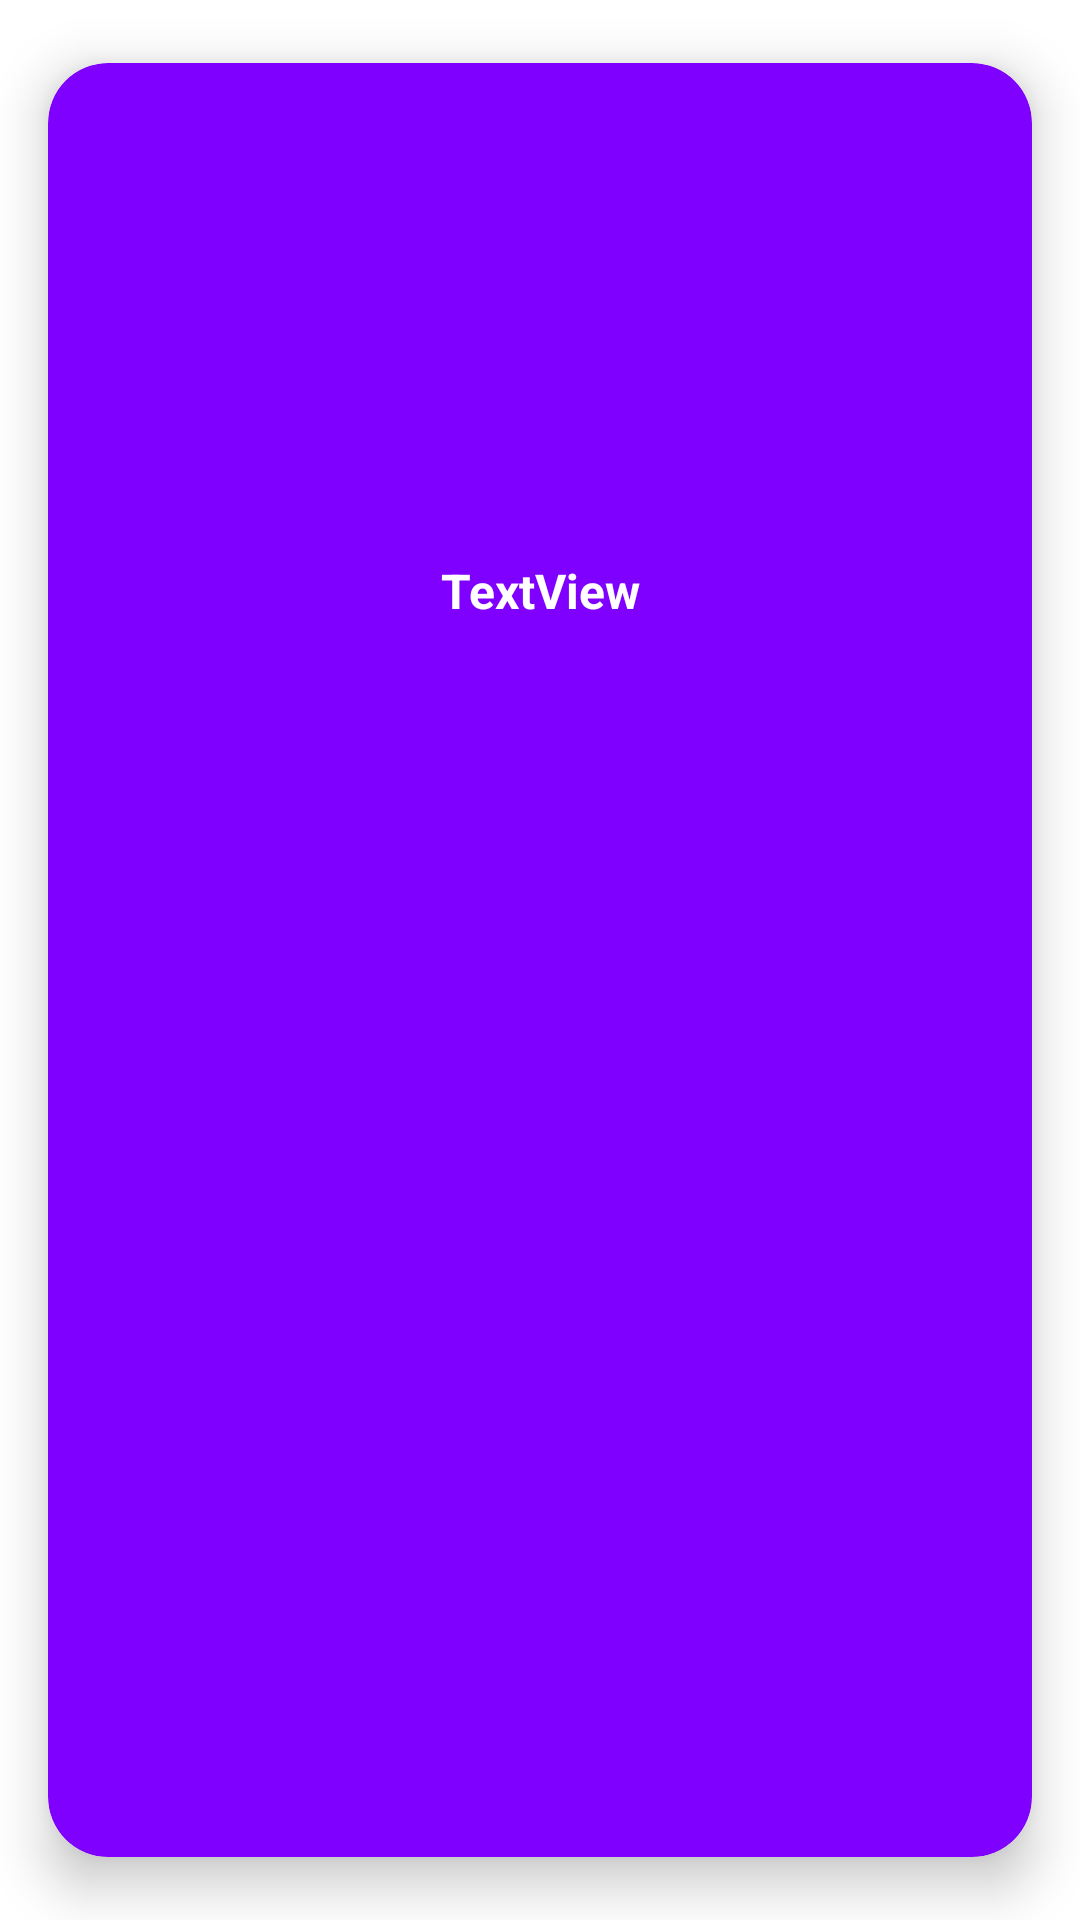

The Android layout XML behind this screen, and the referenced resources:
<!-- AndroidManifest.xml: application theme Theme.08RetrofitEjercicioDisney -->
<!-- res/layout/personaje_view_holder.xml -->
<?xml version="1.0" encoding="utf-8"?>
<androidx.cardview.widget.CardView xmlns:android="http://schemas.android.com/apk/res/android"
    xmlns:app="http://schemas.android.com/apk/res-auto"
    android:layout_width="wrap_content"
    android:layout_height="wrap_content"
    app:cardBackgroundColor="#8000FF"
    app:cardCornerRadius="20dp"
    app:cardElevation="10dp"
    app:cardUseCompatPadding="true"
    app:contentPadding="10dp">

    <LinearLayout
        android:layout_width="match_parent"
        android:layout_height="match_parent"
        android:orientation="vertical">

        <ImageView
            android:id="@+id/imgPersonajeVH"
            android:layout_width="150dp"
            android:layout_height="150dp"
            app:srcCompat="@drawable/ic_launcher_foreground" />

        <TextView
            android:id="@+id/lbNombrePersonajeVH"
            android:layout_width="match_parent"
            android:layout_height="wrap_content"
            android:layout_marginTop="5dp"
            android:text="TextView"
            android:textAlignment="center"
            android:textColor="#FFFFFF"
            android:textSize="16sp"
            android:textStyle="bold" />
    </LinearLayout>
</androidx.cardview.widget.CardView>
<!-- resources referenced by this layout -->
<resources>
  <style name="Theme.08RetrofitEjercicioDisney" parent="Theme.MaterialComponents.DayNight.DarkActionBar">
          
          <item name="colorPrimary">@color/purple_500</item>
          <item name="colorPrimaryVariant">@color/purple_700</item>
          <item name="colorOnPrimary">@color/white</item>
          
          <item name="colorSecondary">@color/teal_200</item>
          <item name="colorSecondaryVariant">@color/teal_700</item>
          <item name="colorOnSecondary">@color/black</item>
          
          <item name="android:statusBarColor">?attr/colorPrimaryVariant</item>
          
      </style>
  <!-- not gathered from this repository: default colours our renderer supplied (Android Studio template values) -->
  <color name="purple_500">#FF6200EE</color>
  <color name="purple_700">#FF3700B3</color>
  <color name="teal_200">#FF03DAC5</color>
  <color name="teal_700">#FF018786</color>
  <color name="black">#FF000000</color>
  <color name="white">#FFFFFFFF</color>
</resources>
